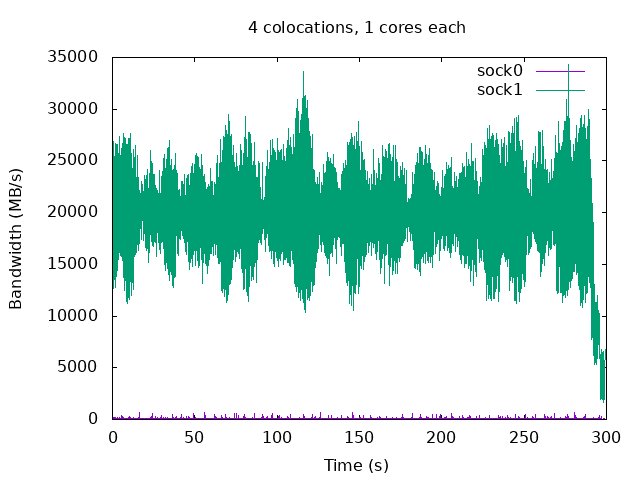

The file beside this chart, header and first rows:
time, sock0, sock1
0.1, 66.91, 13210
0.2, 54.12, 23231
0.3, 63.82, 27887
0.4, 142.8, 26003
0.5, 91.91, 23094
0.6, 55.04, 16710
0.7, 58.66, 14889
0.8, 165.6, 12681
0.9, 111, 17196
1.0, 60.76, 25472
1.1, 62.59, 25300
1.2, 120, 25365
1.3, 125.4, 19838
1.4, 147.9, 16891
1.5, 83.62, 14106
1.6, 89.67, 12801
1.7, 236.2, 21445
1.8, 50.06, 26728
1.9, 110, 24186
2.0, 123.6, 22864
2.1, 63.02, 17824
2.2, 68.66, 16767
2.3, 77.11, 13805
2.4, 67.78, 15952
2.5, 73.55, 25505
2.6, 68.24, 26631
2.7, 63.06, 21480
2.8, 81.46, 20043
2.9, 190.2, 17515
3.0, 68.39, 16184
3.1, 46.91, 14363
3.2, 86.63, 19956
3.3, 47.87, 26561
3.4, 76.02, 24991
3.5, 70.91, 20427
3.6, 86.19, 17740
3.7, 73.27, 16299
3.8, 56.28, 15478
3.9, 115.4, 17206
4.0, 121.7, 23118
4.1, 48.49, 27316
4.2, 77.73, 23079
4.3, 93.22, 18103
4.4, 167.5, 16916
4.5, 74.37, 16225
4.6, 72.34, 15866
4.7, 68.59, 20764
4.8, 81.86, 25504
4.9, 66.95, 24894
5.0, 56.03, 22276
5.1, 87.67, 16175
5.2, 66.88, 15897
5.3, 101, 15794
5.4, 148, 18015
5.5, 55.08, 22840
5.6, 424.8, 26165
5.7, 69.29, 25232
5.8, 69.14, 18851
5.9, 164.4, 15584
6.0, 137.4, 15326
... 2,931 more rows
